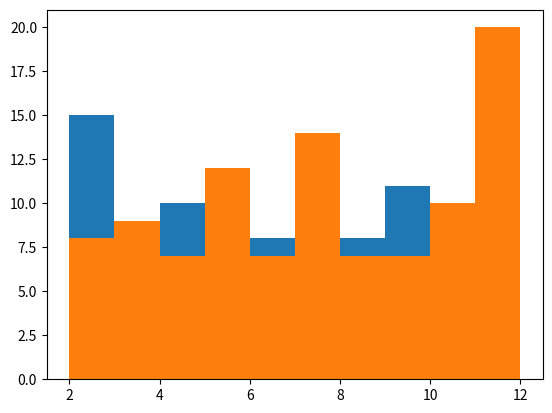

Here is the Python script that generated this plot: (Note: this script raises an exception after producing the figure.)

from __future__ import print_function
import matplotlib
matplotlib.use('Agg')
import matplotlib.pyplot as plt
import random
## 1 -3 N/A 
#4 
''' this counts the days in september ''' 
def days():
    ''' It probably adds the days 
    '''
    for day in 'MTWRFSS': 
        print(day + 'day')
    for day in range(5,8):
        print('It is the ' + str(day) + 'th of September')   
#5 a setup for a histrogram 
def picks():  
    a = [] # make an empty list
    # Why all the brackets below? 
    # a += [  brackets here to add an iterable onto a list]
    #    random.choice(   [brackets here to choose from a list])

    a += [random.choice([1, 3, 10])]
    for choices in range(5):
        a += [random.choice([1, 3, 10])]

    plt.hist(a)
    plt.savefig('picks')
#picks() 
##6 a 
def roll_hundred_pair():
    dicerolls = []   # created an empty list 
    for roll in range(0,101):   # executing 100 times 
        dice=random.randint(2,12)  # choosing the random number 
        dicerolls.append(dice)  # number added to list 
    plt.hist(dicerolls)   # plotting the dice 
    plt.savefig('diceroll')  # saving the histrogram 
## 6B         
def dice_L(n):
    diceroll1= random.randint(0,n)
    diceroll2 = random.randint(0,n)
    print (diceroll1 + diceroll2)
    
    
roll_hundred_pair()

''' While Loops ''' 
# 7 
def validate():
    guess = '1' # initialization with a bad guess   
    answer = 'hangman word'
    while guess not in answer:
        guess = raw_input('Name a letter in \''+answer+'\': ')
    print('Thank you!')
    
# Line 2 is needed because the variable needs to be defined, it would also start
# the while loop

#8 
def guess_winner(players=('Amy', 'Bill', 'Cathy', 'Dale')):
    '''the winner is a random player selected from he list, .

    '''
    winner = random.choice(players) 

    ####
    # Summarize the following section of code here
    ####   This is asking for a guess of players 
    print('Guess which of these people won the lottery: ',end='')
    for p in players[:len(players)-1]: # this is a random guess 
        print(p+', ', end='')  # this prints all the players 
    print(players[len(players)-1]) # this line is here to check the guess against the master list 

    ####
    # Summarize the following section of code here
    # Counts the times you are wrong and times you are right 
    ## If the guess is wrong the program will say guess again
    ## If you are right it will give the amount of guesses you guessed in.
    guesses = 1 
    while raw_input() != winner:
        print('Guess again!')
        guesses += 1
    print('You guessed in', guesses, 'guesses!')
    return guesses    
# guess_winner()
# 9 
def goguess(): 
    guess = 0 
    number_creation=random.randint(1,20) # creation of the number 
    for x in range(20):
        number_input=raw_input("I have a number between 1 and 20 guess ")
        # makes sure the number does not work 
        if int(number_input) > number_creation: # too high 
            print("The number is too high, guess again")
            guess +=1 
        elif int(number_input) < number_creation: # too low  
            print("The number is too low")
            guess +=1 
        elif int(number_input) == number_creation:
            guess += 1
            print("You guessed correctly in",guess,"guesses")  
            break
# goguess()
# 10 if the person is not stupid they will require 6000 gusses, if they are stupid, 
#    they would have guessed duplicates 
def matches(tickets,winners):
    matchnumber=0 
    for x in range(0,len(tickets)):
        if tickets[x] in winners: # if the number is in any part of tickets 
            matchnumber +=1 
    else:
        print("You got 2 matches",matchnumber,) 
# matches([11, 12, 13, 14, 15], [3, 8, 12, 13, 17])   

# 12 
secret = ['red','red','yellow','yellow','black']
guess = ['red','red','red','green','yellow'] 
def report(guess, secret): 
    inplace=0
    outplace=0 
    for y in range(0,len(guess)):
        if guess[y] in secret: # if the number is in the list 
            if guess[y] == secret[y]: # if the color is in the correct spot 
                inplace = inplace + 1 
                print("Correct Place")
            else:
                outplace = outplace +1 
                print("Out of Place ")
    print("The amount in the correct spot is ",inplace,)
    print("The amount in the wrong spot is ",outplace,)
        
            
            
#report(guess,secret)
''' Conclusion ''' 
#1 if you are iterating through a dictonary named x, and you print out each key 
#  x[1] , x[2],x[3] it is hard to change the name of the dictonary. If you want to 
#  change the name to something like counter you will have to indivdually change 
#  each thing, it also just takes up more room 
#2 Iternating goes through a large set of data quickly, this usally involved using 
#  a for loop 
#3 a while loop constantly runs while a condition is true, a for loop runs when 
#  interating through data 
#4 Sometimes we work together, othertimes we dont. It's hard to work with parters 
#  in general on problems, I like to try many solutions to see what is wrong with 
#  the code but sometimes I have trouble explaining my self especially when 
#  I am in "Problem solving mode". It's hard for me to explain my thoughts 
# 1.3 . 7 function test 
days() # this is the days functions 
#picks() # this is the pick function  
roll_hundred_pair() # this is the rolling  function 
dice_L(302) # choose the sides of the dice  
validate() # validate function 
guess_winner() # guessing function 
goguess() ## the function you have to guess between one and 20
list1 = ['red','red','yellow','yellow','green']
list2 = ['red','green','red','green','yellow'] 
report(list1,list2) # this is where I call the MATCH game function 
matches([11, 12, 13, 14, 15], [3, 8, 12, 13, 17])   # This is the gambling/lottery function          
